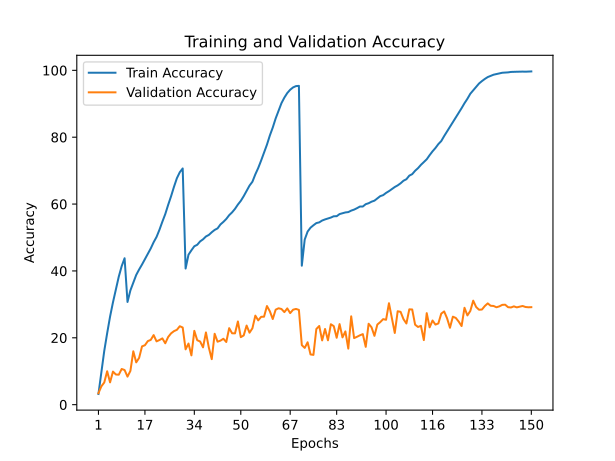

Data behind this chart, as committed beside it:
train_accuracy; train_loss; valid_accuracy; valid_loss
3,2020; 5,0292; 3,4400; 5,0924
9,7730; 4,2944; 5,4800; 5,2672
16,0850; 3,8151; 6,6400; 5,2286
21,3770; 3,4839; 10,0000; 4,7022
26,3390; 3,2084; 6,6800; 5,4908
30,6140; 2,9811; 9,9000; 5,1344
34,4450; 2,7785; 9,0300; 5,3798
38,3050; 2,5975; 8,9700; 5,5390
41,4430; 2,4428; 10,6800; 5,5643
43,8020; 2,3368; 10,3700; 5,7742
30,7260; 2,9827; 8,3900; 5,4263
34,1930; 2,7846; 10,1100; 4,9362
36,5020; 2,6686; 15,9700; 4,2389
38,8090; 2,5611; 12,6600; 4,8535
40,4360; 2,4843; 13,9900; 4,7769
41,9260; 2,4058; 17,4400; 4,2759
43,5390; 2,3335; 17,7900; 4,3232
45,2090; 2,2510; 19,0200; 4,2323
46,7320; 2,1781; 19,3800; 4,1301
48,5940; 2,0953; 20,8200; 3,9938
50,1780; 2,0124; 18,9400; 4,3406
52,3220; 1,9167; 19,3400; 4,3339
54,7330; 1,8142; 19,8300; 4,2444
57,0100; 1,7109; 18,3700; 4,6004
59,7720; 1,5967; 20,2500; 4,2825
62,3470; 1,4855; 21,3400; 4,2032
65,1650; 1,3766; 22,0000; 4,3989
67,7380; 1,2808; 22,3900; 4,2211
69,5280; 1,2098; 23,4700; 4,0883
70,6580; 1,1689; 23,0800; 4,1267
40,7250; 2,4549; 16,5600; 4,5438
44,8750; 2,2556; 18,2900; 4,3650
46,1820; 2,1941; 14,7500; 4,5999
47,3850; 2,1404; 22,0800; 3,7441
47,8250; 2,1163; 19,2900; 4,4420
48,8420; 2,0734; 18,9000; 4,0109
49,4590; 2,0441; 17,1500; 4,3187
50,3110; 2,0100; 21,6100; 3,9140
50,7750; 1,9825; 17,0700; 4,6084
51,5820; 1,9495; 13,6200; 5,0348
52,2710; 1,9146; 21,2100; 4,1487
52,7310; 1,8910; 18,8400; 4,4550
53,9150; 1,8428; 19,1600; 4,3100
54,6730; 1,8093; 19,7200; 4,4628
55,5510; 1,7705; 18,7500; 4,3964
56,6850; 1,7177; 22,8900; 4,0618
57,5260; 1,6812; 21,3600; 4,0891
58,5710; 1,6313; 21,3300; 4,1995
59,8600; 1,5775; 24,8900; 3,8691
60,9640; 1,5275; 20,2000; 4,5226
62,3690; 1,4698; 20,7100; 4,2887
63,9070; 1,4024; 23,6700; 4,0782
65,5260; 1,3312; 21,5300; 4,6597
66,6880; 1,2762; 22,8600; 4,2344
68,8930; 1,1972; 26,6400; 4,0044
70,8060; 1,1217; 25,2200; 4,0832
73,0340; 1,0345; 26,2800; 3,9155
75,4480; 0,9424; 26,3200; 3,9235
77,7730; 0,8510; 29,5100; 3,6051
80,5230; 0,7576; 27,9300; 3,9019
... 90 more rows
